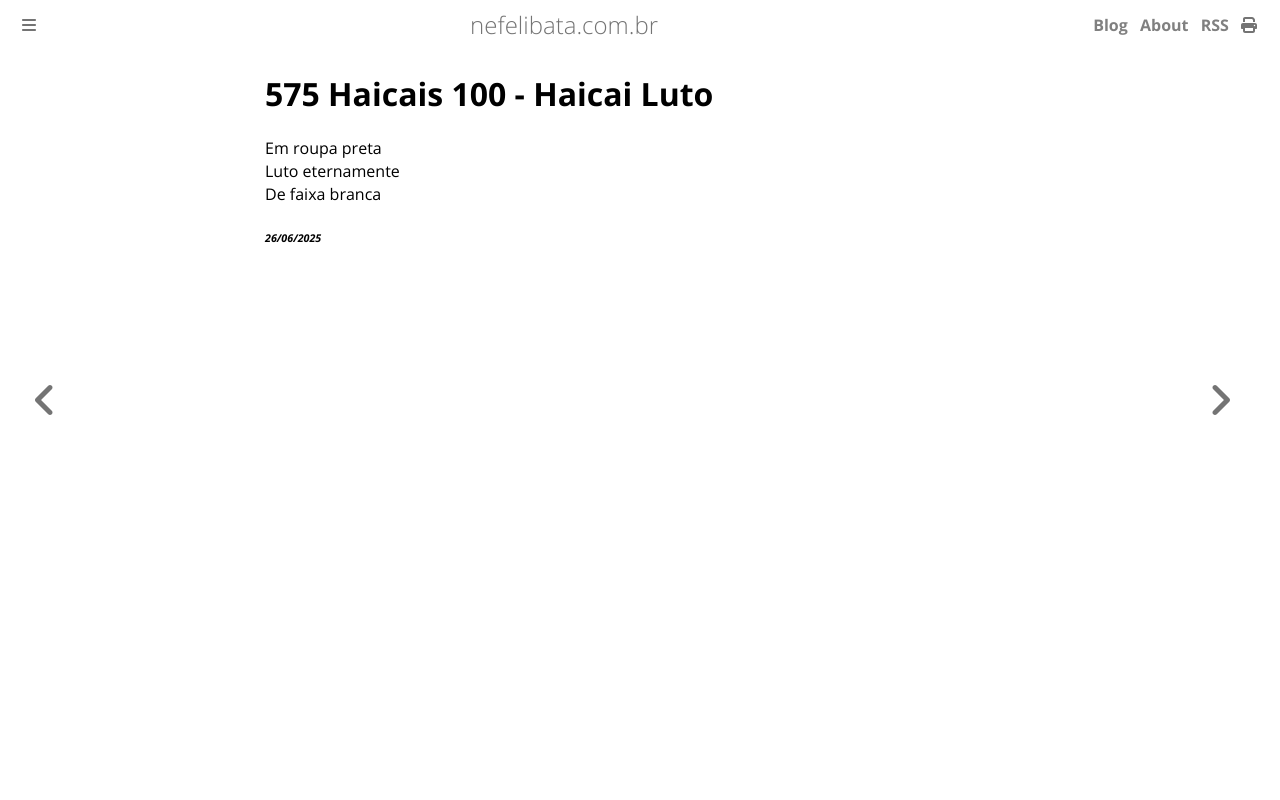

repository: ameopoema/nefelibata · page: 2025-06-26-Haicai_Luto.html · generator: mdbook

# 575 Haicais 100 - Haicai Luto  
Em roupa preta  
Luto eternamente   
De faixa branca  


###### *26/06/2025*  
&nbsp;<br>
&nbsp;<br>
&nbsp;<br>
&nbsp;<br>
&nbsp;<br>
